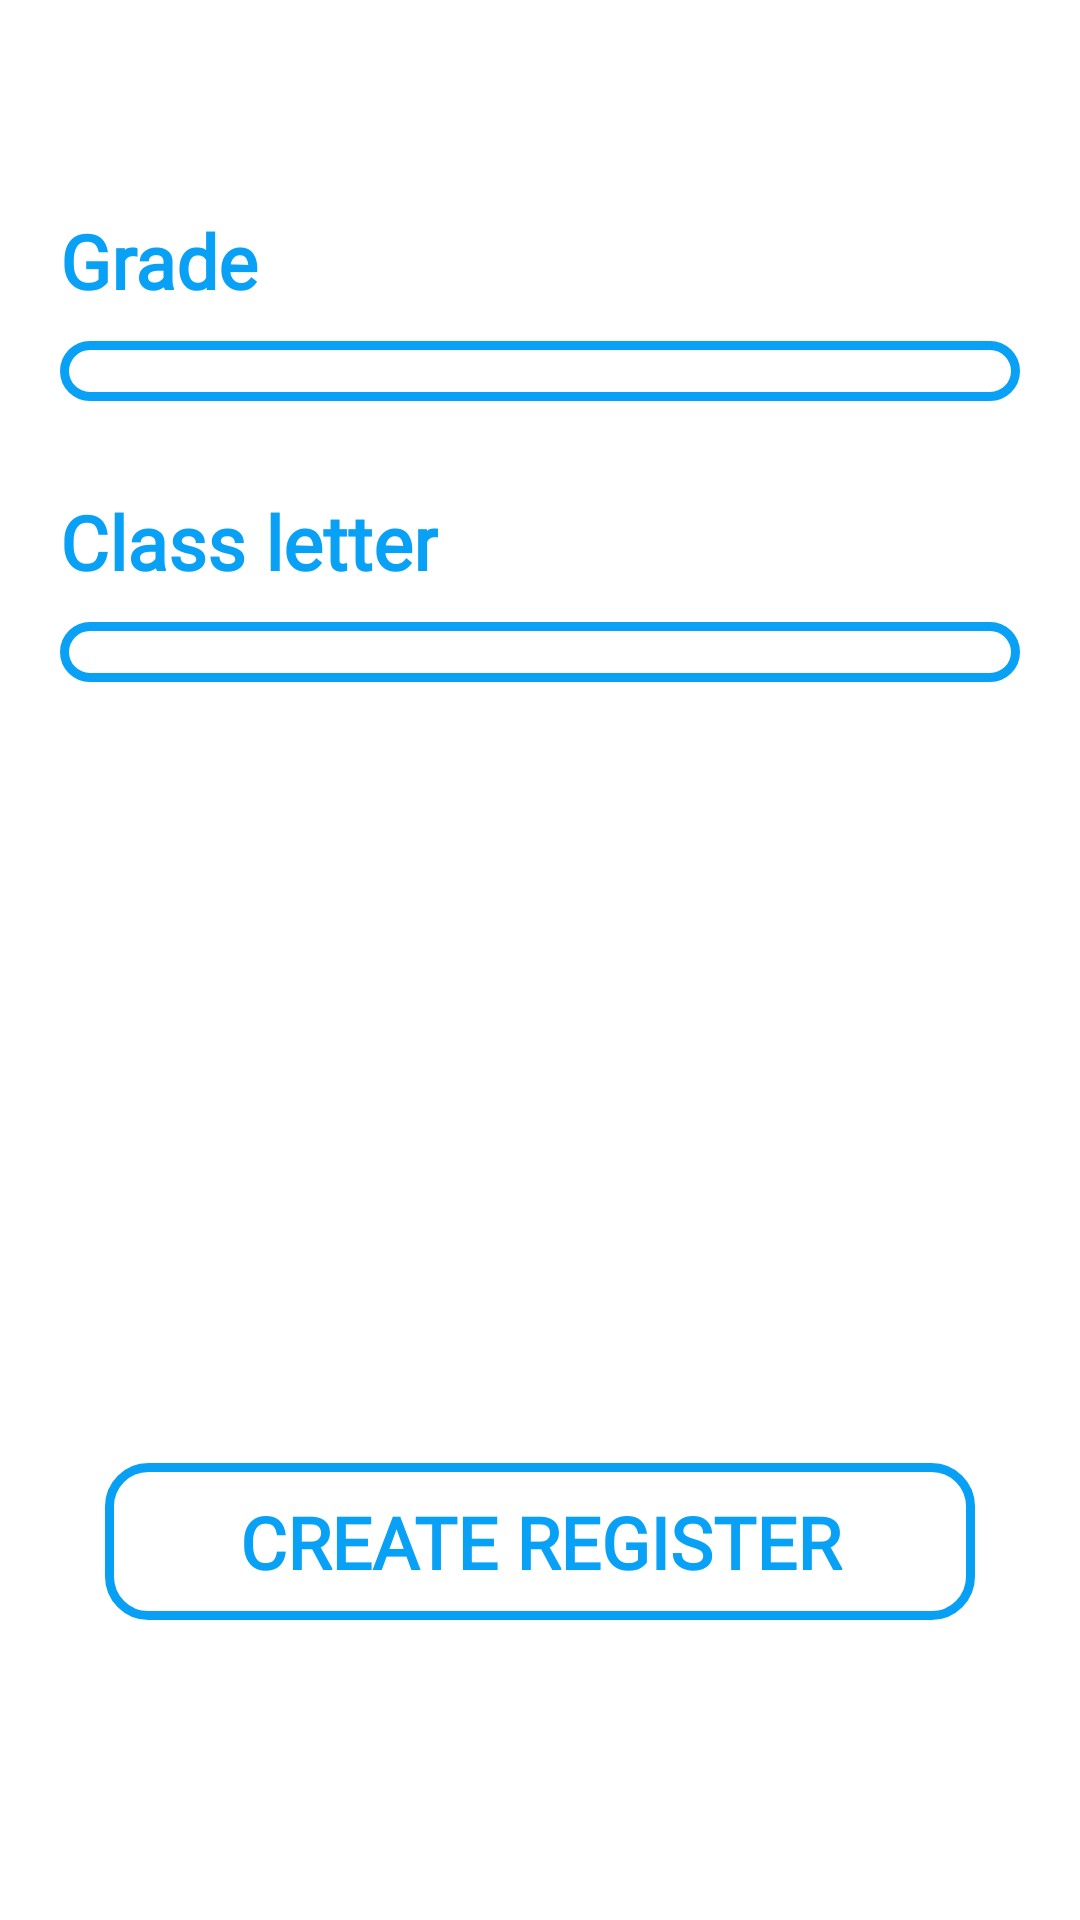

This screen was rendered from an Android layout file. Write that file and the resources it references.
<!-- AndroidManifest.xml: application theme AppTheme -->
<!-- res/layout/createregisterscreen.xml -->
<androidx.constraintlayout.widget.ConstraintLayout
	xmlns:android="http://schemas.android.com/apk/res/android"
	xmlns:app="http://schemas.android.com/apk/res-auto"
	xmlns:tools="http://schemas.android.com/tools"
	android:id="@+id/horizontalScrollView2"
	android:layout_width="match_parent"
	android:layout_height="match_parent">


	<ImageView
		android:id="@+id/vector_ek6"
		android:layout_width="wrap_content"
		android:layout_height="wrap_content"
		android:layout_marginTop="20dp"
		android:contentDescription="vector_ek6"
		android:src="@drawable/vector_ek6"
		app:layout_constraintEnd_toEndOf="parent"
		app:layout_constraintStart_toStartOf="parent"
		app:layout_constraintTop_toTopOf="parent"
		tools:layout_conversion_absoluteHeight="48dp"
		tools:layout_conversion_absoluteWidth="49dp" />

	<Spinner
		android:id="@+id/grade_spinner"
		android:layout_width="match_parent"
		android:layout_height="wrap_content"
		android:padding="10dp"
		android:fontFamily="@font/montserrat_variablefont_wght"
		android:layout_marginStart="20dp"
		android:layout_marginTop="10dp"
		android:layout_marginEnd="20dp"
		android:background="@drawable/spinner_bg"
		app:layout_constraintEnd_toEndOf="parent"
		app:layout_constraintStart_toStartOf="parent"
		app:layout_constraintTop_toBottomOf="@+id/textView2" />

	<Spinner
		android:id="@+id/class_letter_spinner"
		android:layout_width="match_parent"
		android:layout_height="wrap_content"
		android:layout_marginStart="20dp"
		android:layout_marginTop="10dp"
		android:layout_marginEnd="20dp"
		android:background="@drawable/spinner_bg"
		android:fontFamily="@font/montserrat_variablefont_wght"
		android:padding="10dp"
		app:layout_constraintEnd_toEndOf="parent"
		app:layout_constraintHorizontal_bias="1.0"
		app:layout_constraintStart_toStartOf="parent"
		app:layout_constraintTop_toBottomOf="@+id/textView" />

	<TextView
		android:id="@+id/textView2"
		android:layout_width="wrap_content"
		android:layout_height="wrap_content"
		android:layout_marginStart="20dp"
		android:layout_marginTop="50dp"
		android:text="Grade"
		android:textColor="#08A1F6"
		android:fontFamily="@font/montserrat_variablefont_wght"
		android:textFontWeight="900"
		android:textSize="25sp"
		app:layout_constraintStart_toStartOf="parent"
		app:layout_constraintTop_toBottomOf="@+id/vector_ek6" />

	<TextView
		android:id="@+id/textView"
		android:layout_width="wrap_content"
		android:layout_height="wrap_content"
		android:layout_marginStart="20dp"
		android:layout_marginTop="30dp"
		android:fontFamily="@font/montserrat_variablefont_wght"
		android:text="Class letter"
		android:textColor="#08A1F6"
		android:textFontWeight="900"
		android:textSize="25sp"
		app:layout_constraintStart_toStartOf="parent"
		app:layout_constraintTop_toBottomOf="@+id/grade_spinner" />

	<Button
		android:id="@+id/createregister"
		style="@style/BtnStyle"
		android:background="@drawable/strokebtnblue"
		android:textColor="#08A1F6"
		android:textFontWeight="900"
		android:layout_marginBottom="100dp"
		android:text="Create register"
		android:elevation="20dp"
		app:layout_constraintBottom_toBottomOf="parent"
		app:layout_constraintEnd_toEndOf="parent"
		app:layout_constraintStart_toStartOf="parent" />


</androidx.constraintlayout.widget.ConstraintLayout>
<!-- resources referenced by this layout -->
<resources>
  <!-- drawable spinner_bg (drawable) -->
  <?xml version="1.0" encoding="utf-8"?>
  <shape xmlns:android="http://schemas.android.com/apk/res/android" android:shape="rectangle">
  
      <stroke
          android:color="#08A1F6"
          android:width="3dp" />
      <corners
          android:radius="10dp"/>
  
  </shape>
  <!-- drawable strokebtnblue (drawable) -->
  <?xml version="1.0" encoding="utf-8"?>
  <shape xmlns:android="http://schemas.android.com/apk/res/android" android:shape="rectangle">
      <corners
          android:radius="13dp"/>
      <stroke
          android:width="3dp"
          android:color="#08A0F5"/>
  
  </shape>
  <style name="BtnStyle">
          <item name="android:layout_width">match_parent</item>
          <item name="android:layout_height">wrap_content</item>
          <item name="android:layout_marginStart">35dp</item>
          <item name="android:layout_marginEnd">35dp</item>
          <item name="android:layout_marginBottom">50dp</item>
          <item name="android:fontFamily">@font/montserrat_variablefont_wght</item>
          <item name="android:textSize">24sp</item>
          <item name="android:padding">10sp</item>
  
      </style>
</resources>
